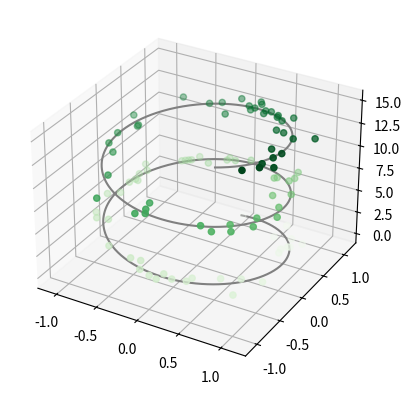

Here is the Python script that generated this plot:
import numpy as np
import matplotlib.pyplot as plt
from mpl_toolkits.mplot3d import Axes3D

ax = plt.axes(projection="3d")
zline = np.linspace(0, 15, 1000)
xline = np.sin(zline)
yline = np.cos(zline)
ax.plot3D(xline, yline, zline, "gray")
zdata = 15 * np.random.random(100)
xdata = np.sin(zdata) + 0.1 * np.random.randn(100)
ydata = np.cos(zdata) + 0.1 * np.random.randn(100)
ax.scatter3D(xdata, ydata, zdata, c=zdata, cmap="Greens");

plt.show()